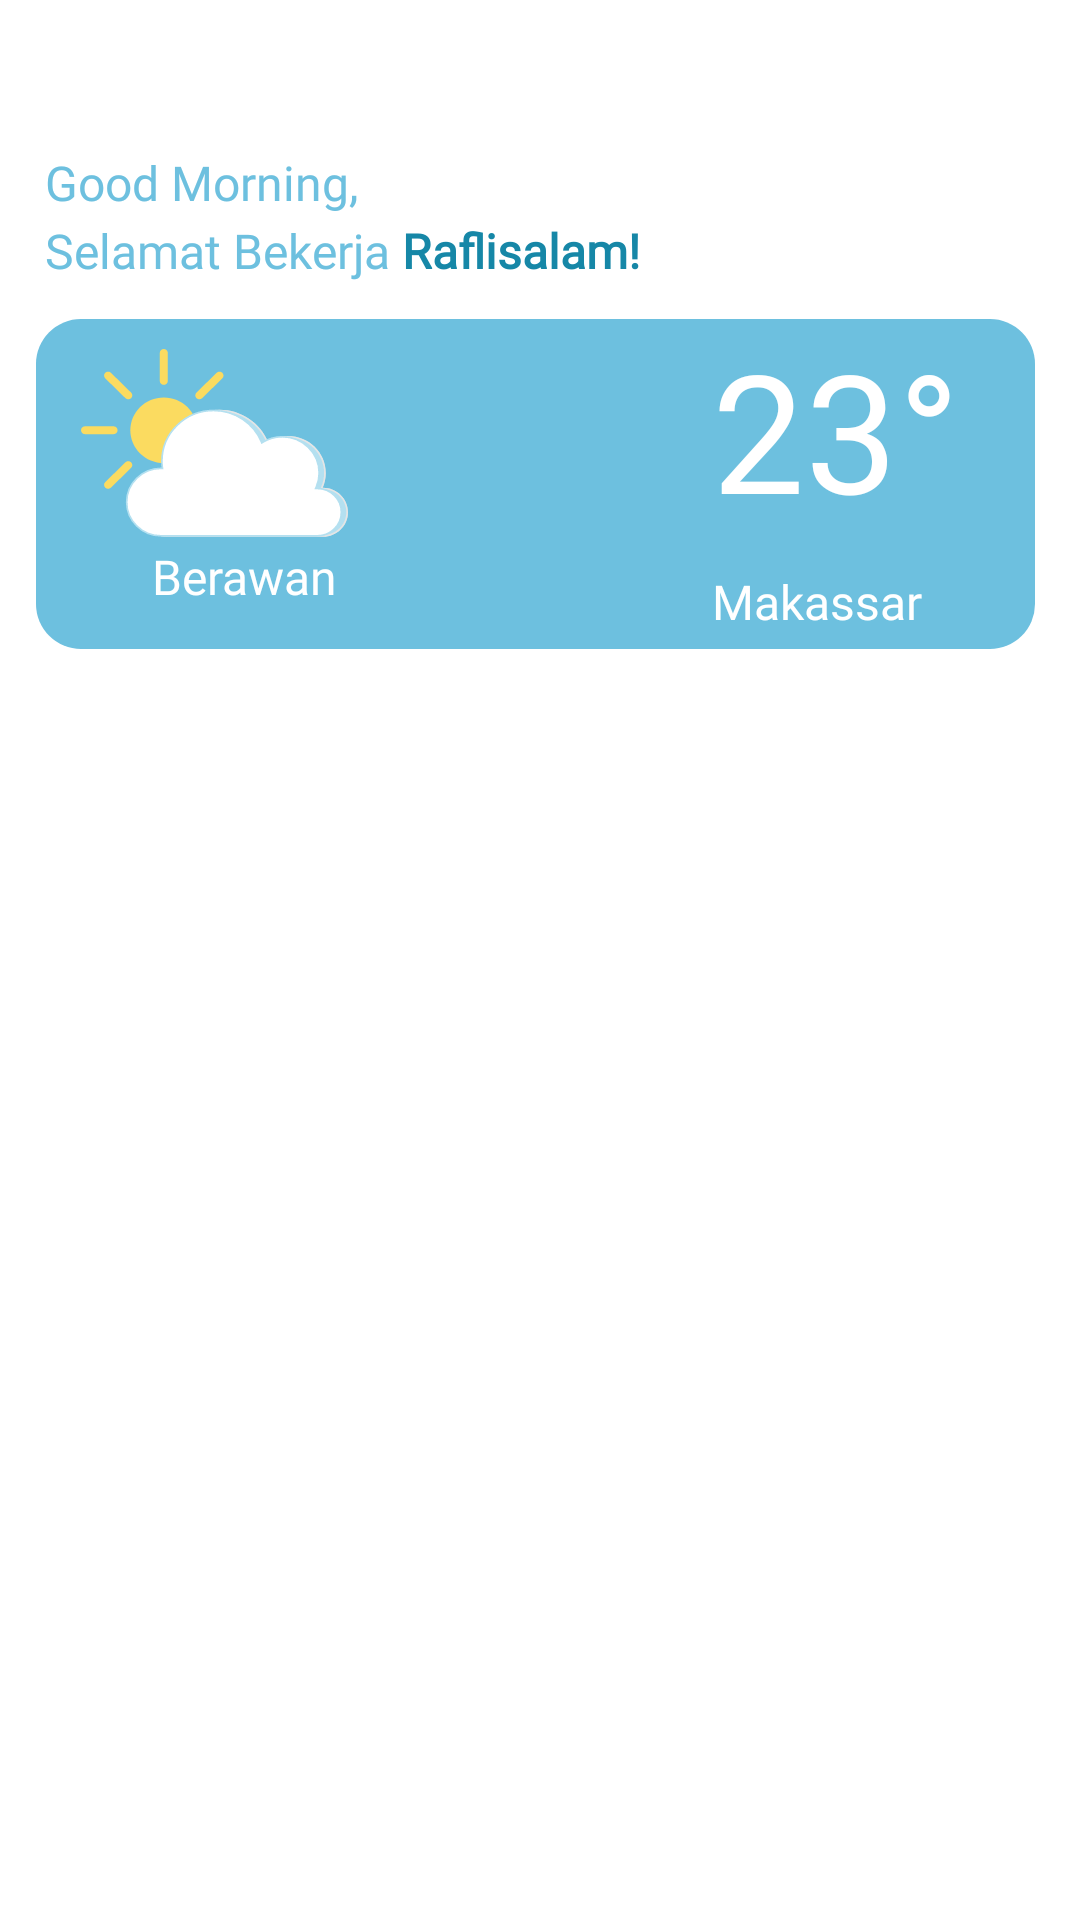

Android layout source for this screen:
<!-- AndroidManifest.xml: application theme Theme.NavMenu -->
<!-- res/layout/fragment_home.xml -->
<?xml version="1.0" encoding="utf-8"?>
<androidx.constraintlayout.widget.ConstraintLayout xmlns:android="http://schemas.android.com/apk/res/android"
    xmlns:app="http://schemas.android.com/apk/res-auto"
    xmlns:tools="http://schemas.android.com/tools"
    android:layout_width="match_parent"
    android:layout_height="match_parent"
    android:layout_marginTop="75dp"
    android:background="#fff"
    tools:context=".ui.home.HomeFragment">

    <TextView
        android:id="@+id/tvUcapan"
        android:layout_width="wrap_content"
        android:layout_height="wrap_content"
        android:text="Good Morning,"
        android:textSize="16sp"
        android:textColor="#6DC0DF"
        android:fontFamily="@font/poppins_medium"
        android:layout_marginTop="50dp"
        android:layout_marginStart="15dp"
        app:layout_constraintStart_toStartOf="parent"
        app:layout_constraintTop_toTopOf="parent"/>

    <TextView
        android:id="@+id/tvNamaUser"
        android:layout_width="wrap_content"
        android:layout_height="wrap_content"
        android:text="@string/tvNamaUser"
        android:textSize="16sp"
        android:textColor="@color/primaryColor"
        android:layout_marginTop="1dp"
        android:fontFamily="@font/poppins_medium"
        android:layout_marginStart="15dp"
        app:layout_constraintStart_toStartOf="parent"
        app:layout_constraintTop_toBottomOf="@id/tvUcapan"/>
    
    <View
        android:id="@+id/viewWeather"
        android:layout_width="match_parent"
        android:layout_height="110dp"
        android:background="@drawable/bg_view"
        app:layout_constraintTop_toBottomOf="@+id/tvNamaUser"
        app:layout_constraintStart_toStartOf="parent"
        app:layout_constraintEnd_toEndOf="parent"
        android:layout_marginTop="12dp"
        android:layout_marginStart="12dp"
        android:layout_marginEnd="15dp"
        />
    
    <ImageView
        android:id="@+id/weatherIcon"
        android:layout_width="wrap_content"
        android:layout_height="wrap_content"
        android:src="@drawable/ic_berawan"
        android:layout_marginStart="15dp"
        android:layout_marginTop="10dp"
        app:layout_constraintTop_toTopOf="@+id/viewWeather"
        app:layout_constraintStart_toStartOf="@id/viewWeather"/>

    <TextView
        android:id="@+id/weatherTemp"
        android:layout_width="wrap_content"
        android:layout_height="wrap_content"
        android:fontFamily="@font/poppins_semibold"
        android:text="23°"
        android:textColor="@color/white"
        android:textSize="55sp"
        android:layout_marginEnd="25dp"
        app:layout_constraintTop_toTopOf="@+id/viewWeather"
        app:layout_constraintEnd_toEndOf="@id/viewWeather"/>

    <TextView
        android:id="@+id/weatherLocation"
        android:layout_width="wrap_content"
        android:layout_height="wrap_content"
        android:layout_marginBottom="5dp"
        android:fontFamily="@font/poppins"
        android:text="Makassar"
        android:textColor="@color/white"
        android:textSize="16sp"
        app:layout_constraintBottom_toBottomOf="@+id/viewWeather"
        app:layout_constraintStart_toStartOf="@id/weatherTemp" />

    <TextView
        android:id="@+id/weatherState"
        android:layout_width="wrap_content"
        android:layout_height="wrap_content"
        android:layout_marginBottom="10dp"
        android:fontFamily="@font/poppins_semibold"
        android:text="Berawan"
        android:textColor="@color/white"
        android:textSize="16sp"
        android:layout_marginTop="2dp"
        android:layout_marginStart="20dp"
        app:layout_constraintTop_toBottomOf="@+id/weatherIcon"
        app:layout_constraintStart_toStartOf="@id/weatherIcon"
        app:layout_constraintEnd_toEndOf="@id/weatherIcon"/>

</androidx.constraintlayout.widget.ConstraintLayout>
<!-- resources referenced by this layout -->
<resources>
  <color name="primaryColor">#1687A7</color>
  <color name="white">#FFFFFFFF</color>
  <!-- drawable bg_view (drawable) -->
  <?xml version="1.0" encoding="utf-8"?>
  <shape xmlns:android="http://schemas.android.com/apk/res/android"
      android:shape="rectangle">
  
      <solid android:color="#6DC0DF"/>
      <corners android:radius="15dp"/>
  </shape>
  <!-- drawable ic_berawan: vector/xml drawable (drawable, 7252 chars, omitted) -->
  <string name="tvNamaUser"><font color="#6DC0DF">Selamat Bekerja</font> <b>Raflisalam!</b></string>
  <style name="Theme.NavMenu" parent="Theme.MaterialComponents.DayNight.DarkActionBar">
          
          <item name="colorPrimary">@color/primaryColor</item>
          <item name="colorPrimaryVariant">@color/purple_700</item>
          <item name="colorOnPrimary">@color/white</item>
          
          <item name="colorSecondary">@color/teal_200</item>
          <item name="colorSecondaryVariant">@color/teal_700</item>
          <item name="colorOnSecondary">@color/black</item>
          
          <item name="android:statusBarColor" tools:targetApi="l">?attr/colorPrimaryVariant</item>
          
      </style>
  <color name="purple_700">#FF3700B3</color>
  <color name="teal_200">#FF03DAC5</color>
  <color name="teal_700">#FF018786</color>
  <color name="black">#FF000000</color>
</resources>
